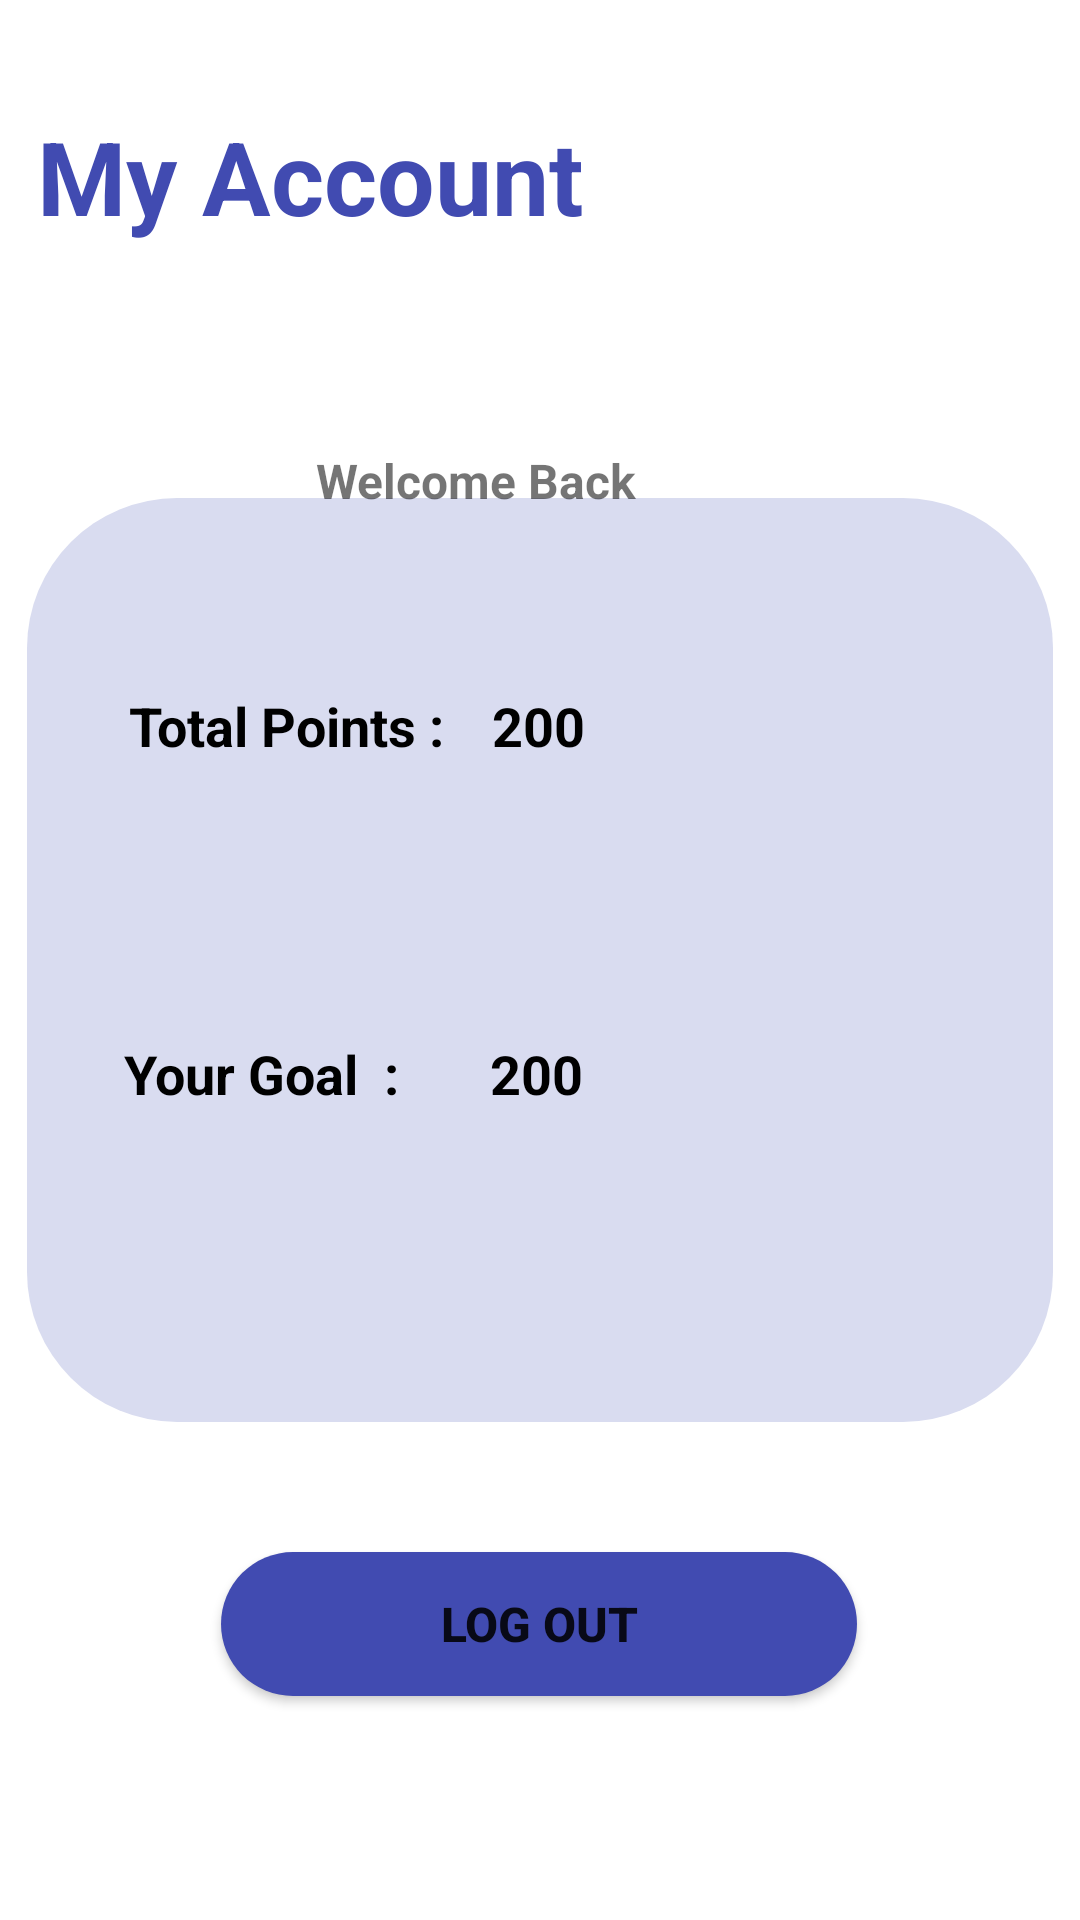

Reconstruct the res/layout file that produces this screen, plus the resources it refers to.
<!-- AndroidManifest.xml: application theme Theme.MyFuture -->
<!-- res/layout/fragment_account.xml -->
<?xml version="1.0" encoding="utf-8"?>
<androidx.constraintlayout.widget.ConstraintLayout xmlns:android="http://schemas.android.com/apk/res/android"
    xmlns:app="http://schemas.android.com/apk/res-auto"
    xmlns:tools="http://schemas.android.com/tools"
    android:layout_width="match_parent"
    android:layout_height="match_parent"
    tools:context=".AccountFragment">

    <TextView
        android:id="@+id/textView7"
        android:layout_width="wrap_content"
        android:layout_height="wrap_content"
        android:layout_marginTop="36dp"
        android:text="My Account"
        android:textColor="@color/base_blue"
        android:textSize="34sp"
        android:textStyle="bold"
        app:layout_constraintEnd_toEndOf="parent"
        app:layout_constraintHorizontal_bias="0.069"
        app:layout_constraintStart_toStartOf="parent"
        app:layout_constraintTop_toTopOf="parent" />

    <TextView
        android:id="@+id/view4"
        android:layout_width="342dp"
        android:layout_height="308dp"
        android:background="@drawable/round_box"
        app:layout_constraintBottom_toBottomOf="parent"
        app:layout_constraintEnd_toEndOf="parent"
        app:layout_constraintStart_toStartOf="parent"
        app:layout_constraintTop_toTopOf="parent" />

    <TextView
        android:id="@+id/view5"
        android:layout_width="64dp"
        android:layout_height="65dp"
        android:background="@drawable/account_icon"
        app:layout_constraintBottom_toTopOf="@+id/view4"
        app:layout_constraintEnd_toEndOf="parent"
        app:layout_constraintHorizontal_bias="0.077"
        app:layout_constraintStart_toStartOf="parent"
        app:layout_constraintTop_toBottomOf="@+id/textView7"
        app:layout_constraintVertical_bias="0.56" />

    <Button
        android:id="@+id/logOutbutton"
        android:layout_width="212dp"
        android:layout_height="48dp"
        android:background="@drawable/round_bg"
        android:text="LOG OUT"
        android:textSize="16sp"
        android:textStyle="bold"
        android:onClick="LogOut"
        app:layout_constraintBottom_toBottomOf="parent"
        app:layout_constraintEnd_toEndOf="parent"
        app:layout_constraintHorizontal_bias="0.497"
        app:layout_constraintStart_toStartOf="parent"
        app:layout_constraintTop_toBottomOf="@+id/view4"
        app:layout_constraintVertical_bias="0.368" />

    <TextView
        android:id="@+id/textView8"
        android:layout_width="wrap_content"
        android:layout_height="wrap_content"
        android:text="Total Points : "
        android:textColor="@color/black"
        android:textSize="18sp"
        android:textStyle="bold"
        app:layout_constraintBottom_toBottomOf="@+id/view4"
        app:layout_constraintEnd_toEndOf="@+id/view4"
        app:layout_constraintHorizontal_bias="0.146"
        app:layout_constraintStart_toStartOf="@+id/view4"
        app:layout_constraintTop_toTopOf="@+id/view4"
        app:layout_constraintVertical_bias="0.225" />

    <TextView
        android:id="@+id/points"
        android:layout_width="wrap_content"
        android:layout_height="wrap_content"
        android:text="200"
        android:textColor="@color/black"
        android:textSize="18sp"
        android:textStyle="bold"
        app:layout_constraintBottom_toTopOf="@+id/textView12"
        app:layout_constraintEnd_toEndOf="@+id/view4"
        app:layout_constraintHorizontal_bias="0.498"
        app:layout_constraintStart_toStartOf="@+id/view4"
        app:layout_constraintTop_toTopOf="@+id/view4"
        app:layout_constraintVertical_bias="0.41" />

    <TextView
        android:id="@+id/textView12"
        android:layout_width="wrap_content"
        android:layout_height="wrap_content"
        android:text="Your Goal  :       200"
        android:textColor="@color/black"
        android:textSize="18sp"
        android:textStyle="bold"
        app:layout_constraintBottom_toBottomOf="@+id/view4"
        app:layout_constraintEnd_toEndOf="@+id/view4"
        app:layout_constraintHorizontal_bias="0.172"
        app:layout_constraintStart_toStartOf="@+id/view4"
        app:layout_constraintTop_toTopOf="@+id/view4"
        app:layout_constraintVertical_bias="0.633" />

    <TextView
        android:id="@+id/textView13"
        android:layout_width="wrap_content"
        android:layout_height="wrap_content"
        android:layout_marginTop="68dp"
        android:text="Welcome Back"
        android:textSize="16sp"
        android:textStyle="bold"
        app:layout_constraintBottom_toTopOf="@+id/view4"
        app:layout_constraintEnd_toEndOf="parent"
        app:layout_constraintHorizontal_bias="0.112"
        app:layout_constraintStart_toEndOf="@+id/view5"
        app:layout_constraintTop_toBottomOf="@+id/textView7"
        app:layout_constraintVertical_bias="0.0" />

    <TextView
        android:id="@+id/name"
        android:layout_width="wrap_content"
        android:layout_height="wrap_content"
        android:layout_marginTop="68dp"
        android:text=""
        android:textSize="16sp"
        android:textStyle="bold"
        app:layout_constraintBottom_toTopOf="@+id/textView13"
        app:layout_constraintEnd_toEndOf="parent"
        app:layout_constraintHorizontal_bias="0.088"
        app:layout_constraintStart_toEndOf="@+id/view5"
        app:layout_constraintTop_toBottomOf="@+id/textView7"
        app:layout_constraintVertical_bias="1.0" />
</androidx.constraintlayout.widget.ConstraintLayout>
<!-- resources referenced by this layout -->
<resources>
  <color name="base_blue">#414bb1</color>
  <color name="black">#FF000000</color>
  <!-- drawable round_bg (drawable) -->
  <?xml version="1.0" encoding="utf-8"?>
  <shape xmlns:android="http://schemas.android.com/apk/res/android">
  <solid android:color="@color/base_blue"/>
      <corners android:radius="100dp"/>
  
  </shape>
  <!-- drawable round_box (drawable) -->
  <?xml version="1.0" encoding="utf-8"?>
  <shape xmlns:android="http://schemas.android.com/apk/res/android">
      <solid android:color="@color/light_blue"/>
      <corners android:radius="50dp"/>
  
  </shape>
  <style name="Theme.MyFuture" parent="Theme.MaterialComponents.DayNight.NoActionBar">
          
          <item name="colorPrimary">@color/purple_500</item>
          <item name="colorPrimaryVariant">@color/purple_700</item>
          <item name="colorOnPrimary">@color/white</item>
          
          <item name="colorSecondary">@color/teal_200</item>
          <item name="colorSecondaryVariant">@color/teal_700</item>
          <item name="colorOnSecondary">@color/black</item>
          
          <item name="android:statusBarColor" tools:targetApi="l">?attr/colorPrimaryVariant</item>
          
      </style>
  <color name="light_blue">#d9dcf0</color>
  <color name="purple_500">#FF6200EE</color>
  <color name="purple_700">#FF3700B3</color>
  <color name="white">#FFFFFFFF</color>
  <color name="teal_200">#FF03DAC5</color>
  <color name="teal_700">#FF018786</color>
</resources>
